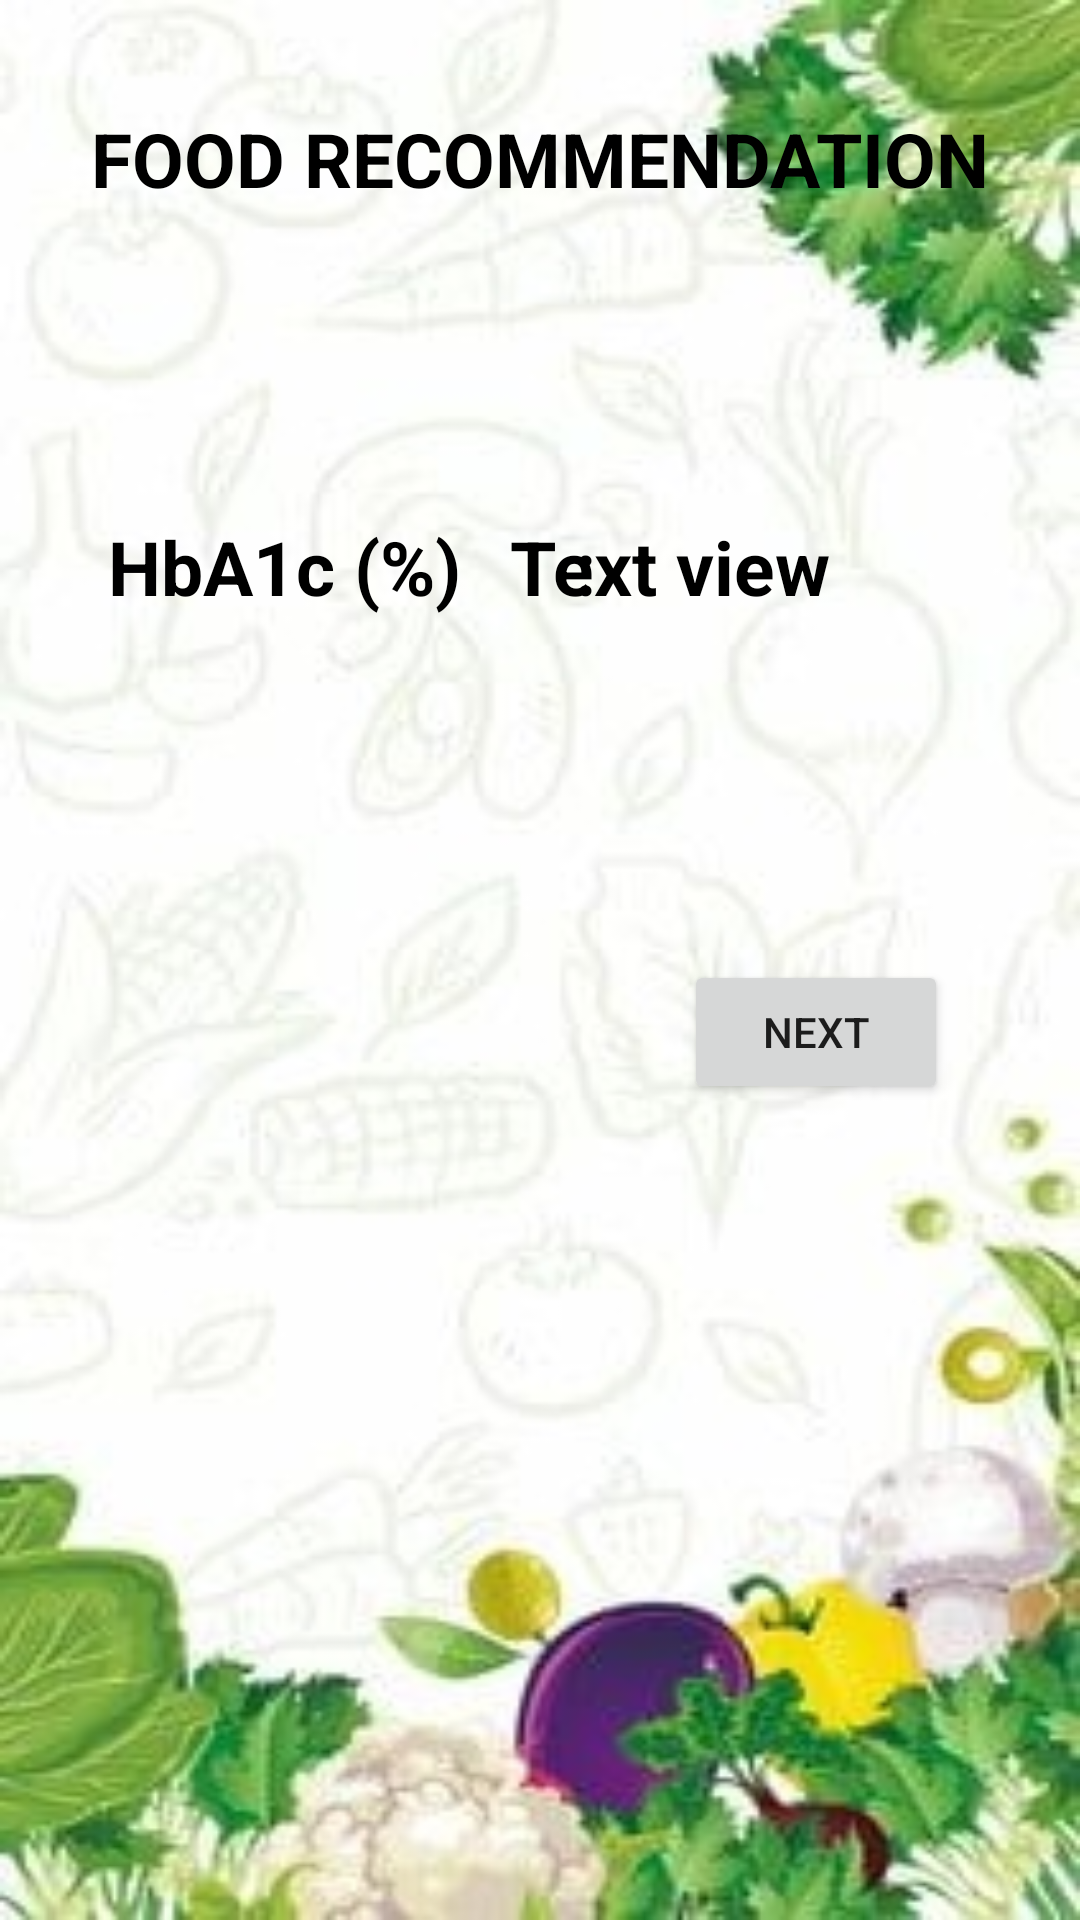

This screen was rendered from an Android layout file. Write that file and the resources it references.
<!-- AndroidManifest.xml: application theme Theme.HealthAnalysingSystem -->
<!-- res/layout/activity_hba1cbloodtestfood.xml -->
<?xml version="1.0" encoding="utf-8"?>
    <ScrollView
        xmlns:android="http://schemas.android.com/apk/res/android"
        xmlns:app="http://schemas.android.com/apk/res-auto"
        xmlns:tools="http://schemas.android.com/tools"
        android:layout_width="400dp"
        android:layout_height="1490dp"
        tools:layout_editor_absoluteX="1dp"
        tools:layout_editor_absoluteY="1dp"
    android:background="@drawable/s"
        android:fillViewport="true">


        <androidx.constraintlayout.widget.ConstraintLayout
            android:layout_width="match_parent"
            android:layout_height="match_parent"
            tools:context=".hba1cbloodtestfood">


            <TextView
                android:id="@+id/textView72"
                android:layout_width="174dp"
                android:layout_height="105dp"
                android:layout_marginTop="172dp"
                android:layout_marginEnd="16dp"
                android:text="Text view"
                android:textColor="@color/black"
                android:textSize="25dp"
                android:textStyle="bold"
                app:layout_constraintEnd_toEndOf="parent"
                app:layout_constraintTop_toTopOf="parent" />

            <TextView
                android:id="@+id/textView2"
                android:layout_width="wrap_content"
                android:layout_height="wrap_content"
                android:layout_marginStart="36dp"
                android:layout_marginTop="172dp"
                android:text="HbA1c (%)      : "
                android:textColor="@color/black"
                android:textSize="25dp"
                android:textStyle="bold"
                app:layout_constraintStart_toStartOf="parent"
                app:layout_constraintTop_toTopOf="parent" />

            <TextView
                android:id="@+id/textView10"
                android:layout_width="wrap_content"
                android:layout_height="wrap_content"
                android:layout_marginTop="36dp"
                android:text="FOOD RECOMMENDATION"
                android:textColor="@color/black"
                android:textSize="25dp"
                android:textStyle="bold"
                app:layout_constraintEnd_toEndOf="parent"
                app:layout_constraintHorizontal_bias="0.502"
                app:layout_constraintStart_toStartOf="parent"
                app:layout_constraintTop_toTopOf="parent" />

            <Button
                android:id="@+id/button1211"
                android:layout_width="wrap_content"
                android:layout_height="wrap_content"
                android:layout_marginTop="320dp"
                android:layout_marginEnd="44dp"
                android:text="Next"
                app:layout_constraintEnd_toEndOf="parent"
                app:layout_constraintTop_toTopOf="parent" />
        </androidx.constraintlayout.widget.ConstraintLayout>
    </ScrollView>
<!-- resources referenced by this layout -->
<resources>
  <!-- drawable s: jpg bitmap (drawable-v24, 54010 bytes) -->
  <style name="Theme.HealthAnalysingSystem" parent="Theme.MaterialComponents.DayNight.DarkActionBar">
          
          <item name="colorPrimary">@color/purple_500</item>
          <item name="colorPrimaryVariant">@color/purple_700</item>
          <item name="colorOnPrimary">@color/white</item>
          
          <item name="colorSecondary">@color/teal_200</item>
          <item name="colorSecondaryVariant">@color/teal_700</item>
          <item name="colorOnSecondary">@color/black</item>
          
          <item name="android:statusBarColor" tools:targetApi="l">?attr/colorPrimaryVariant</item>
          
      </style>
  <!-- not gathered from this repository: default colours our renderer supplied (Android Studio template values) -->
  <color name="purple_500">#FF6200EE</color>
  <color name="purple_700">#FF3700B3</color>
  <color name="teal_200">#FF03DAC5</color>
  <color name="teal_700">#FF018786</color>
  <color name="black">#FF000000</color>
  <color name="white">#FFFFFFFF</color>
</resources>
